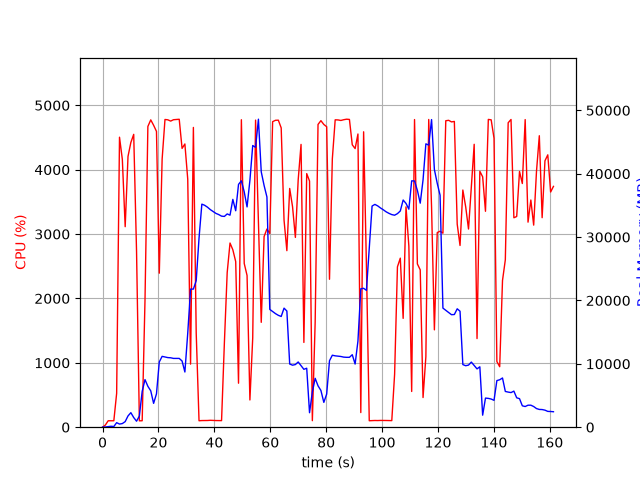

The data file committed next to this chart (first rows):
elapsed_time, nproc, cpu, mem_real, mem_virtual
5.14984130859375e-05, 1, 0.0, 13.21, 3189
1.008, 1, 33.7, 31.91, 133
2.018, 1, 100.0, 90.67, 199
3.028, 1, 100.0, 146.7, 259
4.037, 1, 100.1, 105.7, 799
5.046, 1, 526.5, 717.5, 4826
6.068, 1, 4504, 493.8, 5210
7.079, 1, 4161, 574.3, 5210
8.097, 1, 3115, 878.2, 5802
9.109, 1, 4206, 1776, 7082
10.13, 1, 4423, 2292, 8618
11.15, 1, 4549, 1526, 8618
12.16, 1, 2730, 944.2, 9642
13.17, 1, 99.2, 1762, 18872
14.18, 1, 100.3, 5655, 18872
15.19, 1, 1971, 7511, 18872
16.21, 1, 4671, 6454, 19076
17.25, 1, 4774, 5735, 19076
18.27, 1, 4690, 3762, 19472
19.29, 1, 4595, 5262, 19472
20.3, 1, 2392, 10301, 23582
21.32, 1, 4165, 11180, 23582
22.33, 1, 4780, 11085, 23582
23.35, 1, 4775, 10983, 23582
24.37, 1, 4755, 10954, 23582
25.39, 1, 4776, 10856, 23582
26.41, 1, 4779, 10856, 23582
27.43, 1, 4783, 10856, 23582
28.45, 1, 4330, 10444, 23582
29.45, 1, 4400, 8711, 23673
30.48, 1, 3853, 14835, 39011
31.48, 1, 979.7, 21795, 39011
32.49, 1, 4656, 21795, 39011
33.5, 1, 1463, 23125, 59491
34.51, 1, 100.2, 29821, 59491
35.52, 1, 103.2, 35200, 59491
36.53, 1, 103.2, 35021, 59491
37.53, 1, 104.2, 34722, 59491
38.54, 1, 107.1, 34341, 59491
39.55, 1, 105.2, 34042, 59491
40.56, 1, 103.3, 33740, 59491
41.56, 1, 103.2, 33554, 59491
42.57, 1, 102.2, 33307, 59491
43.58, 1, 1307, 33262, 59491
44.59, 1, 2402, 33656, 59491
45.6, 1, 2861, 33460, 59491
46.61, 1, 2756, 35953, 59491
47.63, 1, 2573, 34157, 59491
48.64, 1, 683.3, 38317, 84067
49.66, 1, 4776, 38886, 84067
50.68, 1, 2544, 37139, 84067
51.69, 1, 2357, 34764, 84067
52.71, 1, 423.1, 38949, 84067
53.72, 1, 1386, 44453, 84067
54.74, 1, 4770, 44169, 84067
55.76, 1, 3184, 48606, 84067
56.77, 1, 1629, 40308, 84067
57.79, 1, 2961, 38146, 84067
58.8, 1, 3079, 36328, 84067
59.82, 1, 3008, 18591, 84067
... 100 more rows
